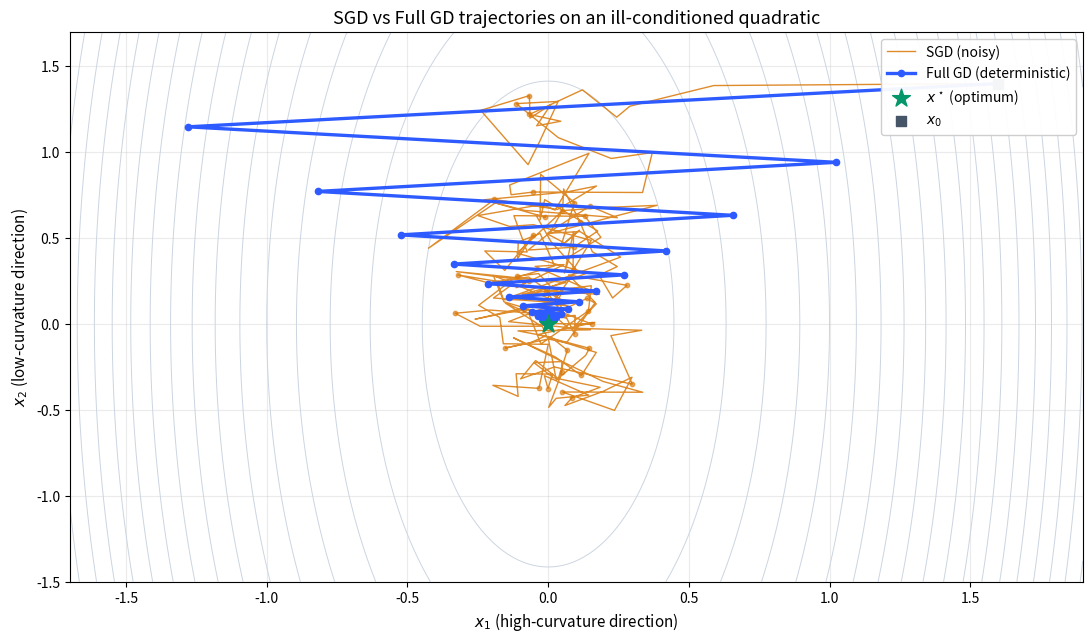

This chart was generated by the following Python code: (Note: this script raises an exception after producing the figure.)
"""Generate 5 matplotlib figures for SGD/variance reduction article."""
import numpy as np
import matplotlib.pyplot as plt

# Color palette
C_BLUE = "#2E5BFF"
C_ORANGE = "#D97706"
C_GREEN = "#059669"
C_PURPLE = "#7C3AED"
C_GRAY = "#475569"

DPI = 180

# ---------------------------------------------------------------
# Figure 1: SGD vs full GD trajectories on a 2D quadratic
# ---------------------------------------------------------------
def fig1_trajectories():
    np.random.seed(7)
    # quadratic f(x) = 0.5 x^T A x with A diag(10, 1) — ill-conditioned
    A = np.diag([10.0, 1.0])
    grad = lambda x: A @ x

    # SGD with noise
    def run_sgd(x0, eta, steps, sigma):
        xs = [x0.copy()]
        x = x0.copy()
        for _ in range(steps):
            noise = sigma * np.random.randn(2)
            g = grad(x) + noise
            x = x - eta * g
            xs.append(x.copy())
        return np.array(xs)

    def run_gd(x0, eta, steps):
        xs = [x0.copy()]
        x = x0.copy()
        for _ in range(steps):
            x = x - eta * grad(x)
            xs.append(x.copy())
        return np.array(xs)

    x0 = np.array([1.6, 1.4])
    gd = run_gd(x0, 0.18, 25)
    sgd = run_sgd(x0, 0.05, 200, sigma=2.5)

    # contours
    xx = np.linspace(-1.7, 1.9, 200)
    yy = np.linspace(-1.5, 1.7, 200)
    XX, YY = np.meshgrid(xx, yy)
    ZZ = 0.5 * (10 * XX**2 + YY**2)

    fig, ax = plt.subplots(figsize=(11, 6.5), dpi=DPI)
    ax.contour(XX, YY, ZZ, levels=20, colors="#cbd5e1", linewidths=0.7)

    ax.plot(sgd[:, 0], sgd[:, 1], color=C_ORANGE, lw=1.0, alpha=0.85,
            label="SGD (noisy)", zorder=2)
    ax.scatter(sgd[::5, 0], sgd[::5, 1], color=C_ORANGE, s=10, alpha=0.6, zorder=2)

    ax.plot(gd[:, 0], gd[:, 1], color=C_BLUE, lw=2.4, marker="o",
            markersize=4.5, label="Full GD (deterministic)", zorder=3)

    ax.scatter([0], [0], color=C_GREEN, s=180, marker="*",
               zorder=5, label=r"$x^\star$ (optimum)")
    ax.scatter([x0[0]], [x0[1]], color=C_GRAY, s=60, marker="s",
               zorder=4, label=r"$x_0$")

    ax.set_xlabel(r"$x_1$ (high-curvature direction)", fontsize=11)
    ax.set_ylabel(r"$x_2$ (low-curvature direction)", fontsize=11)
    ax.set_title("SGD vs Full GD trajectories on an ill-conditioned quadratic",
                 fontsize=13)
    ax.legend(loc="upper right", fontsize=10, framealpha=0.95)
    ax.set_xlim(-1.7, 1.9)
    ax.set_ylim(-1.5, 1.7)
    ax.grid(True, alpha=0.25)
    ax.set_facecolor("white")
    fig.patch.set_facecolor("white")
    fig.tight_layout()
    fig.savefig("/tmp/fig1.png", dpi=DPI, facecolor="white")
    plt.close(fig)
    print("fig1 saved")

# ---------------------------------------------------------------
# Figure 2: Convergence rate comparison (log-log)
# ---------------------------------------------------------------
def fig2_convergence_rates():
    T = np.logspace(0, 5, 200)

    # Suboptimality curves (illustrative scaling)
    sgd = 1.0 / np.sqrt(T)             # O(1/sqrt T)
    full_gd = (1 - 1/30.0) ** T         # geometric, kappa=30
    full_gd = np.maximum(full_gd, 1e-12)
    svrg_passes = T / 50.0              # one "epoch" per 50 grads
    svrg = 0.5 ** svrg_passes
    svrg = np.maximum(svrg, 1e-12)
    katyusha = 0.3 ** svrg_passes
    katyusha = np.maximum(katyusha, 1e-12)

    fig, ax = plt.subplots(figsize=(10, 6.2), dpi=DPI)
    ax.loglog(T, sgd, color=C_ORANGE, lw=2.4,
              label=r"SGD: $O(1/\sqrt{T})$")
    ax.loglog(T, full_gd, color=C_BLUE, lw=2.4,
              label=r"Full GD: $O((1-1/\kappa)^T)$, $\kappa=30$")
    ax.loglog(T, svrg, color=C_GREEN, lw=2.4,
              label=r"SVRG: linear in #epochs")
    ax.loglog(T, katyusha, color=C_PURPLE, lw=2.4, ls="--",
              label=r"Katyusha (accelerated VR)")

    ax.set_xlabel("Gradient evaluations $T$ (log scale)", fontsize=11)
    ax.set_ylabel(r"Suboptimality $f(x_T) - f^\star$ (log scale)", fontsize=11)
    ax.set_title("Convergence rates: SGD vs Full GD vs Variance Reduction",
                 fontsize=13)
    ax.set_ylim(1e-12, 2)
    ax.legend(loc="lower left", fontsize=10, framealpha=0.95)
    ax.grid(True, which="both", alpha=0.3)
    ax.set_facecolor("white")
    fig.patch.set_facecolor("white")
    fig.tight_layout()
    fig.savefig("/tmp/fig2.png", dpi=DPI, facecolor="white")
    plt.close(fig)
    print("fig2 saved")

# ---------------------------------------------------------------
# Figure 3: Variance reduction visualization (gradient arrows)
# ---------------------------------------------------------------
def fig3_variance_arrows():
    np.random.seed(11)
    # True gradient direction at point x
    true_grad = np.array([1.0, 0.4])

    # SGD: large variance around true grad
    n_arrows = 24
    sgd_noise_scale = 0.55
    sgd_arrows = true_grad + sgd_noise_scale * np.random.randn(n_arrows, 2)

    # SVRG: tiny variance around true grad (control variate)
    svrg_noise_scale = 0.07
    svrg_arrows = true_grad + svrg_noise_scale * np.random.randn(n_arrows, 2)

    fig, axes = plt.subplots(1, 2, figsize=(12, 5.4), dpi=DPI)

    for ax, arrows, color, title, scale in [
        (axes[0], sgd_arrows, C_ORANGE, "SGD: high variance", sgd_noise_scale),
        (axes[1], svrg_arrows, C_GREEN, "SVRG: variance suppressed", svrg_noise_scale),
    ]:
        for v in arrows:
            ax.annotate("", xy=(v[0], v[1]), xytext=(0, 0),
                        arrowprops=dict(arrowstyle="->", color=color,
                                        alpha=0.45, lw=1.2))
        # True gradient (mean)
        ax.annotate("", xy=(true_grad[0], true_grad[1]), xytext=(0, 0),
                    arrowprops=dict(arrowstyle="->", color=C_BLUE,
                                    lw=3.0))
        ax.scatter([0], [0], color="black", s=40, zorder=5)
        ax.text(true_grad[0]+0.05, true_grad[1]+0.05,
                r"$\nabla f(x)$", color=C_BLUE, fontsize=12, fontweight="bold")
        ax.set_xlim(-1.3, 2.6)
        ax.set_ylim(-1.3, 2.0)
        ax.axhline(0, color="#cbd5e1", lw=0.6)
        ax.axvline(0, color="#cbd5e1", lw=0.6)
        ax.set_title(f"{title}\n(noise std $\\approx$ {scale})", fontsize=12)
        ax.set_aspect("equal")
        ax.grid(True, alpha=0.25)
        ax.set_facecolor("white")

    fig.suptitle("Stochastic gradient samples: SGD vs SVRG control-variate estimator",
                 fontsize=13, y=1.02)
    fig.patch.set_facecolor("white")
    fig.tight_layout()
    fig.savefig("/tmp/fig3.png", dpi=DPI, facecolor="white", bbox_inches="tight")
    plt.close(fig)
    print("fig3 saved")

# ---------------------------------------------------------------
# Figure 4: Mini-batch noise vs batch size + critical batch size
# ---------------------------------------------------------------
def fig4_minibatch():
    B = np.logspace(0, 4, 200)
    sigma2 = 1.0
    var = sigma2 / B  # variance ~ 1/B

    # Effective speedup curve: ideal linear + saturation
    B_crit = 256.0
    speedup_ideal = B
    speedup_actual = B / (1 + B / B_crit)

    fig, axes = plt.subplots(1, 2, figsize=(12, 5.0), dpi=DPI)

    # Left: variance vs B
    ax = axes[0]
    ax.loglog(B, var, color=C_BLUE, lw=2.4, label=r"$\sigma^2 / B$")
    ax.set_xlabel("Batch size $B$ (log scale)", fontsize=11)
    ax.set_ylabel(r"Gradient variance (log scale)", fontsize=11)
    ax.set_title("Mini-batch reduces variance linearly in $B$", fontsize=12)
    ax.grid(True, which="both", alpha=0.3)
    ax.legend(fontsize=11)
    ax.set_facecolor("white")

    # Right: speedup with critical batch size
    ax = axes[1]
    ax.loglog(B, speedup_ideal, color=C_GRAY, lw=1.8, ls="--",
              label="Ideal linear speedup")
    ax.loglog(B, speedup_actual, color=C_ORANGE, lw=2.6,
              label="Actual (linear scaling rule)")
    ax.axvline(B_crit, color=C_PURPLE, lw=1.5, ls=":",
               label=f"Critical batch $B^\\star \\approx {int(B_crit)}$")
    ax.set_xlabel("Batch size $B$ (log scale)", fontsize=11)
    ax.set_ylabel("Per-step learning-rate scaling (log)", fontsize=11)
    ax.set_title("Linear scaling rule saturates beyond $B^\\star$", fontsize=12)
    ax.grid(True, which="both", alpha=0.3)
    ax.legend(fontsize=10, loc="upper left")
    ax.set_facecolor("white")

    fig.patch.set_facecolor("white")
    fig.tight_layout()
    fig.savefig("/tmp/fig4.png", dpi=DPI, facecolor="white")
    plt.close(fig)
    print("fig4 saved")

# ---------------------------------------------------------------
# Figure 5: Total gradient evals to reach epsilon (bar chart)
# ---------------------------------------------------------------
def fig5_complexity_bars():
    # Realistic regime: n = 10000, kappa = 1000, epsilon = 1e-4
    n = 10000.0
    kappa = 1000.0
    eps = 1e-4
    log_inv_eps = np.log(1.0 / eps)

    methods = ["Full GD", "SGD", "SVRG / SAGA", "Katyusha"]
    # Complexities (prefactors illustrative; we drop constants)
    full_gd = n * kappa * log_inv_eps
    sgd_cost = (kappa ** 2) / eps          # O(kappa^2 / eps)
    svrg = (n + kappa) * log_inv_eps
    katy = (n + np.sqrt(n * kappa)) * log_inv_eps

    costs = np.array([full_gd, sgd_cost, svrg, katy])
    colors = [C_BLUE, C_ORANGE, C_GREEN, C_PURPLE]

    fig, ax = plt.subplots(figsize=(11, 6.0), dpi=DPI)
    bars = ax.bar(methods, costs, color=colors, edgecolor="white", lw=1.5)

    ax.set_yscale("log")
    ax.set_ylabel("Total gradient evaluations to reach $\\epsilon=10^{-4}$ (log scale)",
                  fontsize=11)
    ax.set_title(f"Gradient-evaluation complexity: $n={int(n)}$, $\\kappa={int(kappa)}$",
                 fontsize=13)

    # Annotate complexity formulas above bars
    formulas = [
        r"$O(n\kappa \log(1/\epsilon))$",
        r"$O(\kappa^2 / \epsilon)$",
        r"$O((n+\kappa) \log(1/\epsilon))$",
        r"$O((n+\sqrt{n\kappa}) \log(1/\epsilon))$",
    ]
    for bar, c, formula in zip(bars, costs, formulas):
        ax.text(bar.get_x() + bar.get_width() / 2, c * 1.5,
                f"{formula}\n$\\approx${c:.1e}",
                ha="center", va="bottom", fontsize=10)

    ax.set_ylim(1e6, costs.max() * 30)
    ax.grid(True, axis="y", which="both", alpha=0.3)
    ax.set_facecolor("white")
    fig.patch.set_facecolor("white")
    fig.tight_layout()
    fig.savefig("/tmp/fig5.png", dpi=DPI, facecolor="white")
    plt.close(fig)
    print("fig5 saved")


if __name__ == "__main__":
    fig1_trajectories()
    fig2_convergence_rates()
    fig3_variance_arrows()
    fig4_minibatch()
    fig5_complexity_bars()
    print("All 5 figures done.")
